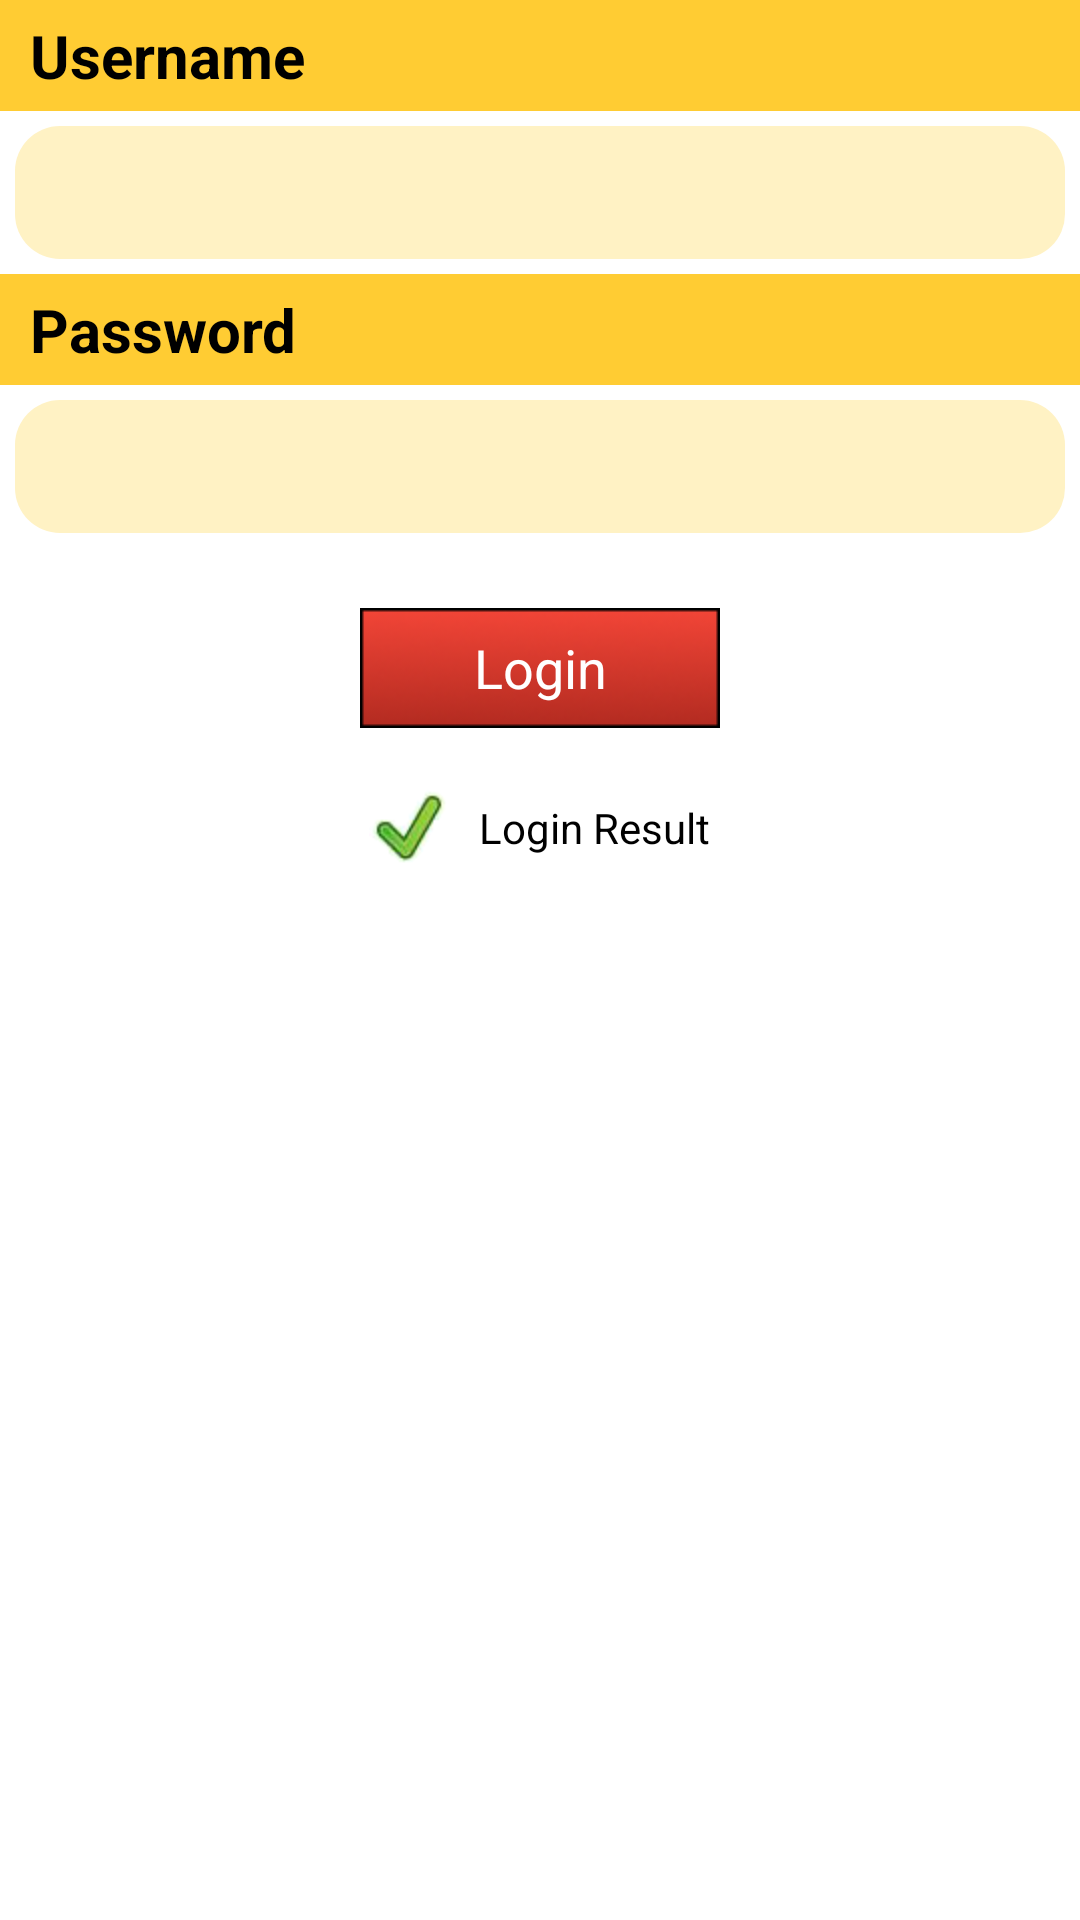

Here is an Android app screen rendered from its layout file. Give the layout XML and the strings, colors and styles it references.
<!-- AndroidManifest.xml: application theme AppTheme -->
<!-- res/layout/activity_login.xml -->
<?xml version="1.0" encoding="utf-8"?>

<LinearLayout xmlns:android="http://schemas.android.com/apk/res/android"
    android:layout_width="match_parent"
    android:layout_height="match_parent"
    android:background="@drawable/background"
    android:orientation="vertical" >

    <TextView
        android:id="@+id/login_username_prompt"
        android:layout_width="fill_parent"
        android:layout_height="wrap_content"
        android:background="#FFCC33"
        android:paddingBottom="5dp"
        android:paddingLeft="10dp"
        android:paddingTop="5dp"
        android:text="Username"
        android:textColor="#000000"
        android:textSize="20dp"
        android:textStyle="bold" />

    <EditText
        android:id="@+id/login_Username"
        android:layout_width="match_parent"
        android:layout_height="wrap_content"
        android:layout_margin="5dp"
        android:background="@drawable/rounded_textfield"
        android:ems="10"
        android:inputType="textNoSuggestions"
        android:lines="1"
        android:maxLength="20"
        android:padding="10dp" />

    <TextView
        android:id="@+id/login_password_prompt"
        android:layout_width="fill_parent"
        android:layout_height="wrap_content"
        android:background="#FFCC33"
        android:paddingBottom="5dp"
        android:paddingLeft="10dp"
        android:paddingTop="5dp"
        android:text="Password"
        android:textColor="#000000"
        android:textSize="20dp"
        android:textStyle="bold" />

    <EditText
        android:id="@+id/login_Password"
        android:layout_width="match_parent"
        android:layout_height="wrap_content"
        android:layout_margin="5dp"
        android:background="@drawable/rounded_textfield"
        android:ems="10"
        android:inputType="textPassword"
        android:maxLength="20"
        android:padding="10dp" />

    <Button
        android:id="@+id/login_submit"
        android:layout_width="wrap_content"
        android:layout_height="wrap_content"
        android:layout_gravity="center"
        android:layout_marginBottom="20dp"
        android:layout_marginTop="20dp"
        android:background="@drawable/button"
        android:minHeight="40dp"
        android:minWidth="120dp"
        android:text="Login"
        android:textColor="#FFFFFF" />

    <TableRow
        android:id="@+id/tableRow1"
        android:layout_width="match_parent"
        android:layout_height="wrap_content"
        android:gravity="center" >

        <ImageView
            android:id="@+id/login_result_image"
            android:layout_width="wrap_content"
            android:layout_height="wrap_content"
            android:src="@drawable/checkmark" />

        <TextView
            android:id="@+id/login_result_text"
            android:layout_width="wrap_content"
            android:layout_height="wrap_content"
            android:layout_marginLeft="10dp"
            android:text="Login Result"
            android:textColor="#000000" />

    </TableRow>

</LinearLayout>
<!-- resources referenced by this layout -->
<resources>
  <!-- drawable button (drawable) -->
  <?xml version="1.0" encoding="utf-8"?>
  
  <selector xmlns:android="http://schemas.android.com/apk/res/android" >
      
      <item android:state_pressed="true" android:drawable="@drawable/button_down"></item>
      <item android:drawable="@drawable/button_up"></item>
  
  </selector>
  <!-- drawable checkmark: png bitmap (drawable-hdpi, 2425 bytes) -->
  <!-- drawable rounded_textfield (drawable) -->
  <?xml version="1.0" encoding="utf-8"?>
  
  <shape xmlns:android="http://schemas.android.com/apk/res/android"
  android:shape="rectangle" android:padding="10dp">
  
   <solid android:color="#FFF2C4" />
   	<corners
        	android:bottomRightRadius="15dp"
       	android:bottomLeftRadius="15dp"
    	 	android:topLeftRadius="15dp"
    		android:topRightRadius="15dp" />    
  
  </shape>
  <style name="AppTheme" parent="android:Theme.Light">
      	<item name="android:actionBarStyle">@style/CustomActionBar</item>
        	<item name="android:actionOverflowButtonStyle">@style/CustomOverflow</item>
        	<item name="android:titleTextStyle">@style/CustomActionBarTitle</item>
      </style>
  <!-- drawable button_down: png bitmap (drawable-hdpi, 3721 bytes) -->
  <!-- drawable button_up: png bitmap (drawable-hdpi, 3691 bytes) -->
  <style name="CustomActionBar" parent="@android:style/Widget.Holo.Light.ActionBar">
          <item name="android:background">@color/white_opaque</item>
      </style>
  <style name="CustomOverflow">
          <item name="android:src">@drawable/action_help</item>
      </style>
  <style name="CustomActionBarTitle" parent="@android:style/TextAppearance.Holo.Widget.ActionBar.Title">
          <item name="android:textColor">@color/white_opaque</item>
      </style>
  <color name="white_opaque">#FFFFFFFF</color>
  <!-- drawable action_help (drawable) -->
  <?xml version="1.0" encoding="utf-8"?>
  
  <selector xmlns:android="http://schemas.android.com/apk/res/android" >
      
      <item android:state_pressed="true" android:drawable="@drawable/action_help_down"></item>
      <item android:drawable="@drawable/action_help_up"></item>
  
  </selector>
  <!-- drawable action_help_down: png bitmap (drawable-hdpi, 233 bytes) -->
  <!-- drawable action_help_up: png bitmap (drawable-hdpi, 207 bytes) -->
</resources>
